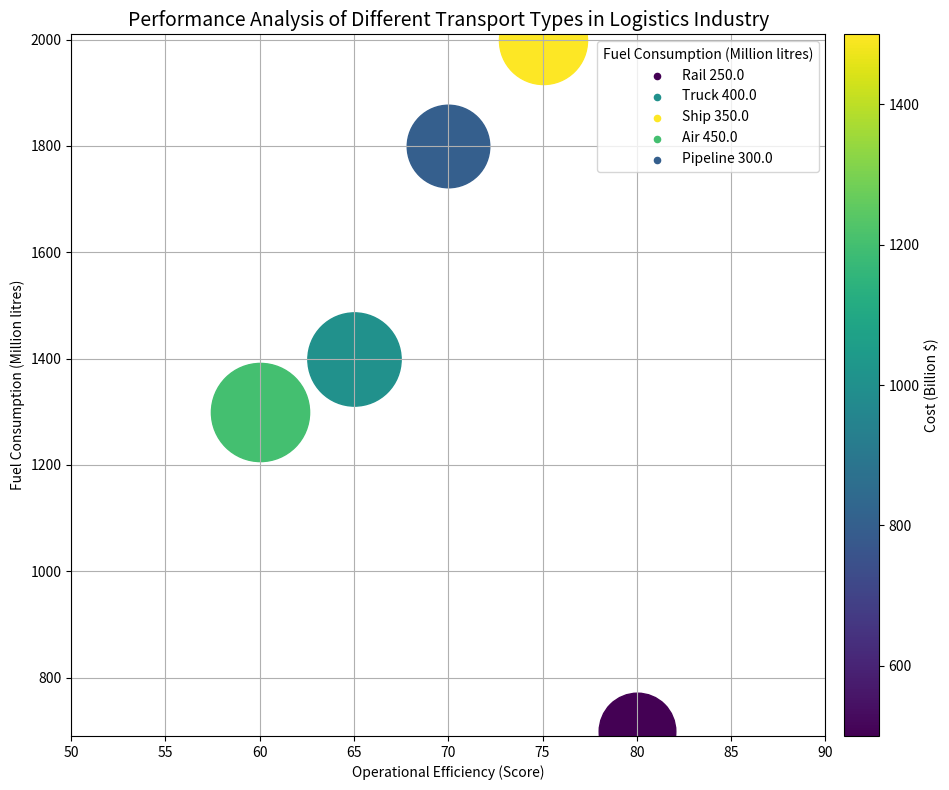

This chart was generated by the following Python code: (Note: this script raises an exception after producing the figure.)
import matplotlib.pyplot as plt
import numpy as np
from matplotlib import cm
from matplotlib.colors import Normalize

# Input data
data_str = "Transport Type,Operational Efficiency (Score),Fuel Consumption (Million litres),Cost (Billion $),Emission (Million Tonnes)/n Rail,80,700,250,500/n Truck,65,1400,400,1000/n Ship,75,2000,350,1500/n Air,60,1300,450,1200/n Pipeline,70,1800,300,800"

# Prepare data
rows = [row.split(',') for row in data_str.split('/n ')]
data_labels = rows[0]
lines = [[float(val) for val in line[1:]] for line in rows[1:]]
line_labels = [f"{line[0]} {data[2]}" for line, data in zip(rows[1:], lines)]
data = np.array(lines)

# Create color and size map based on range
norm = Normalize(np.min(data[:, 3]), np.max(data[:, 3]))
cmap = cm.get_cmap("viridis")

# Create figure
fig = plt.figure(figsize=(10, 8))
ax = fig.add_subplot()

# Plot data
for i in range(len(data)):
    color = cmap(norm(data[i, 3]))
    size = 600 + (data[i, 2] / np.max(data[:, 2]) * 4400)
    ax.scatter(data[i, 0], data[i, 1], c=[color], s=size, label=None)
    ax.scatter([], [], c=[color], s=20, label=line_labels[i])

# Add legend and color bar
ax.legend(title=data_labels[2])
sm = cm.ScalarMappable(cmap=cmap, norm=norm)
sm.set_array([])
fig.colorbar(sm, ax=ax, pad=0.02, label=data_labels[3])

# Add titles and labels
ax.set_title('Performance Analysis of Different Transport Types in Logistics Industry', fontsize=14)
ax.set_xlabel(data_labels[1])
ax.set_ylabel(data_labels[2])

# Adjust settings
ax.grid(True)
ax.set_xlim(np.min(data[:, 0])-10, np.max(data[:, 0])+10)
ax.set_ylim(np.min(data[:, 1])-10, np.max(data[:, 1])+10)

# Save and clear figure
fig.tight_layout()
fig.savefig("/cpfs01/user/yehancheng/workspace/datasets/SimChartV2/demo/bubble/png/130_202312301731.png", transparent=True, bbox_inches='tight')
plt.clf()
